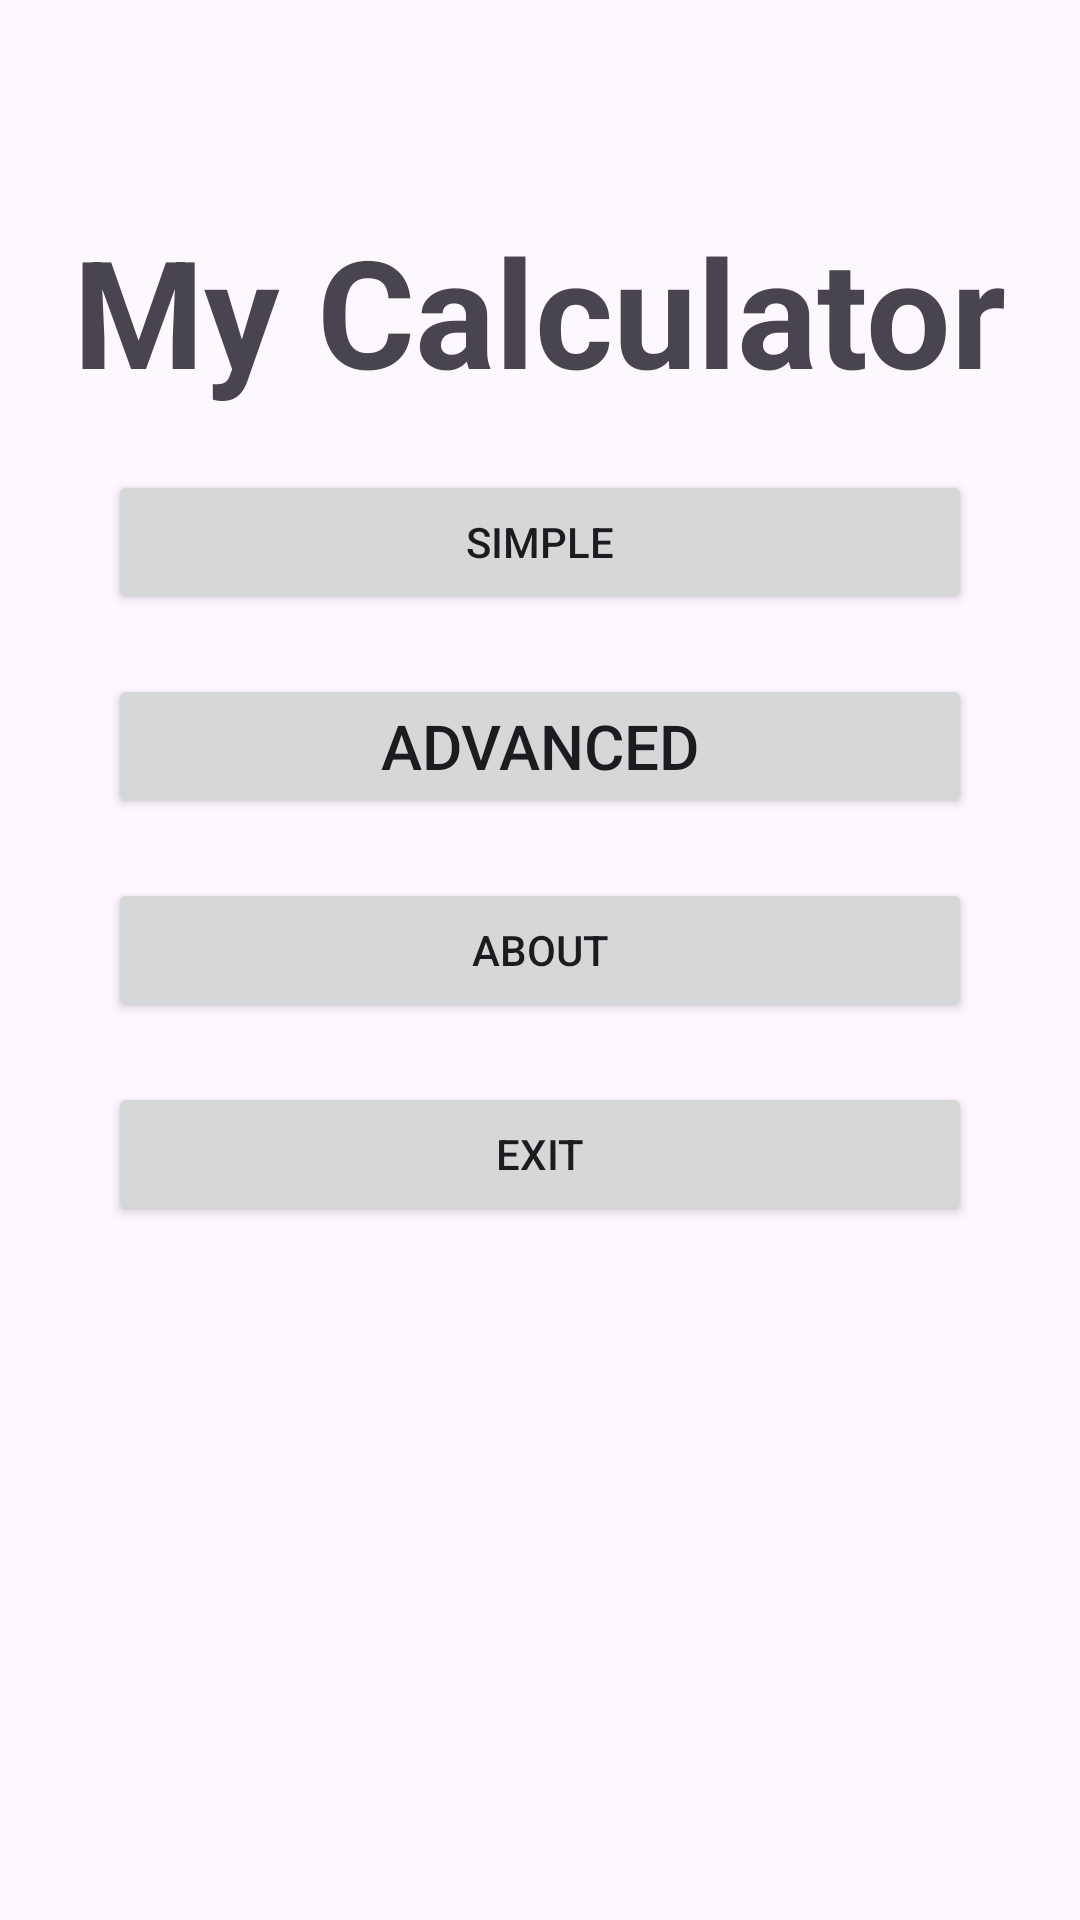

Here is an Android app screen rendered from its layout file. Give the layout XML and the strings, colors and styles it references.
<!-- AndroidManifest.xml: application theme Theme.Calculator -->
<!-- res/layout/activity_main.xml -->
<?xml version="1.0" encoding="utf-8"?>
<androidx.constraintlayout.widget.ConstraintLayout xmlns:android="http://schemas.android.com/apk/res/android"
    xmlns:app="http://schemas.android.com/apk/res-auto"
    xmlns:tools="http://schemas.android.com/tools"
    android:layout_width="match_parent"
    android:layout_height="match_parent"
    android:padding="20dp"
    tools:context=".MainActivity">

    <TextView
        android:id="@+id/textViewTitle"
        android:layout_width="wrap_content"
        android:layout_height="wrap_content"
        android:text="@string/my_calculator"
        android:textStyle="bold"
        app:layout_constraintTop_toTopOf="parent"
        app:layout_constraintLeft_toLeftOf="parent"
        app:layout_constraintRight_toRightOf="parent"
        app:layout_constraintBottom_toTopOf="@id/buttonSimple"
        android:layout_marginTop="50dp"
        android:layout_marginBottom="50dp"
        android:textSize="@dimen/Title"
        android:autoSizeTextType="uniform"
        />

    <Button
        android:id="@+id/buttonSimple"
        android:layout_width="0dp"
        android:layout_height="wrap_content"
        android:text="@string/simple"
        app:layout_constraintTop_toBottomOf="@+id/textViewTitle"
        app:layout_constraintStart_toStartOf="parent"
        app:layout_constraintEnd_toEndOf="parent"
        android:layout_marginTop="20dp"
        android:layout_marginStart="16dp"
        android:layout_marginEnd="16dp"/>

    <Button
        android:id="@+id/buttonAdvanced"
        android:layout_width="0dp"
        android:layout_height="wrap_content"
        android:text="@string/advanced"
        app:layout_constraintTop_toBottomOf="@+id/buttonSimple"
        app:layout_constraintStart_toStartOf="parent"
        app:layout_constraintEnd_toEndOf="parent"
        android:autoSizeTextType="uniform"
        android:layout_marginTop="20dp"
        android:layout_marginStart="16dp"
        android:layout_marginEnd="16dp"/>

    <Button
        android:id="@+id/buttonAbout"
        android:layout_width="0dp"
        android:layout_height="wrap_content"
        android:text="@string/about"
        app:layout_constraintTop_toBottomOf="@+id/buttonAdvanced"
        app:layout_constraintStart_toStartOf="parent"
        app:layout_constraintEnd_toEndOf="parent"
        android:layout_marginTop="20dp"
        android:layout_marginStart="16dp"
        android:layout_marginEnd="16dp"/>

    <Button
        android:id="@+id/buttonExit"
        android:layout_width="0dp"
        android:layout_height="wrap_content"
        android:text="@string/exit"
        app:layout_constraintTop_toBottomOf="@+id/buttonAbout"
        app:layout_constraintStart_toStartOf="parent"
        app:layout_constraintEnd_toEndOf="parent"
        android:layout_marginTop="20dp"
        android:layout_marginStart="16dp"
        android:layout_marginEnd="16dp"/>

</androidx.constraintlayout.widget.ConstraintLayout>
<!-- resources referenced by this layout -->
<resources>
  <dimen name="Title">50sp</dimen>
  <string name="about">About</string>
  <string name="advanced">Advanced</string>
  <string name="exit">Exit</string>
  <string name="my_calculator">My Calculator</string>
  <string name="simple">Simple</string>
  <style name="Theme.Calculator" parent="Base.Theme.Calculator" />
  <style name="Base.Theme.Calculator" parent="Theme.Material3.DayNight.NoActionBar">
          
          
  
      </style>
</resources>
